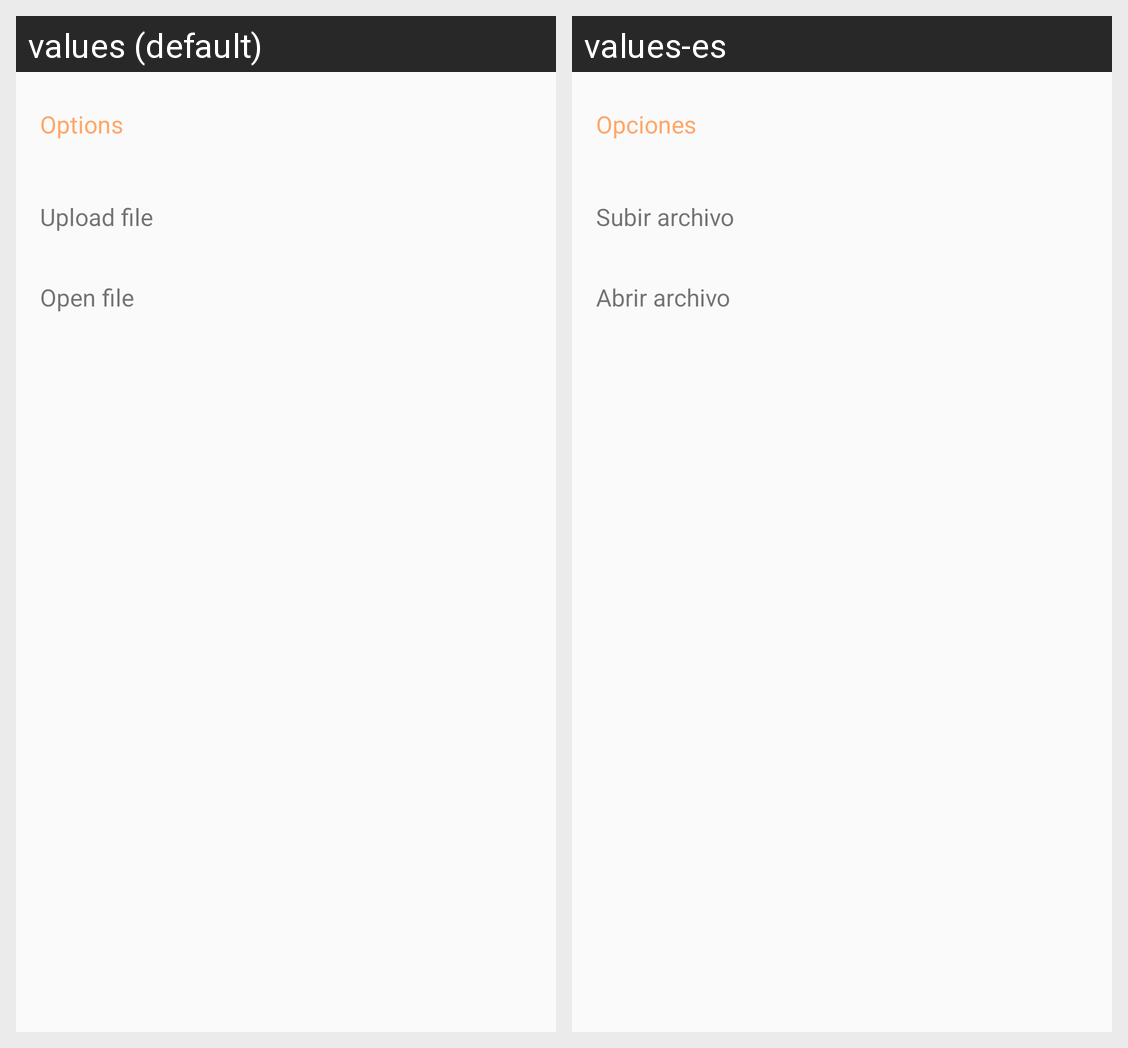

Strings drawn on this Android screen and how each of the app's shown locales translates them:
Android screen res/layout/layout_options_files.xml rendered under 2 locales, left to right: values (default), values-es. Device: Nexus 5 (rendered at 1080×1920; each locale shown at half size, 540×960, under a caption strip naming it); theme AppTheme.
Strings drawn on this screen, with the default value and each locale's value (text and hints the layout hard-codes, and strings that could not be matched under every locale, appear in the picture but are not listed):

options
  values: Options
  values-es: Opciones

upload
  values: Upload file
  values-es: Subir archivo

open_file
  values: Open file
  values-es: Abrir archivo
